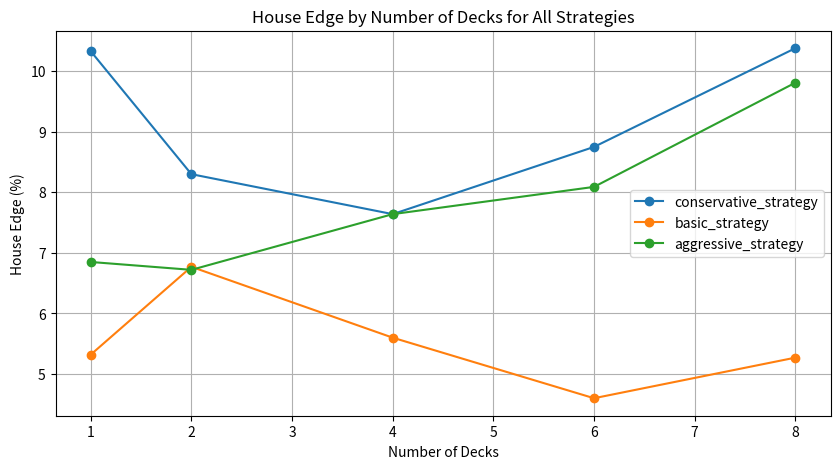
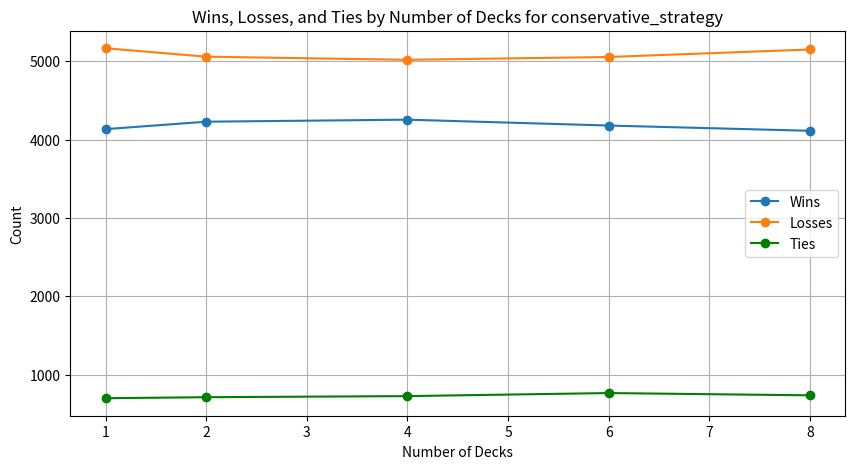
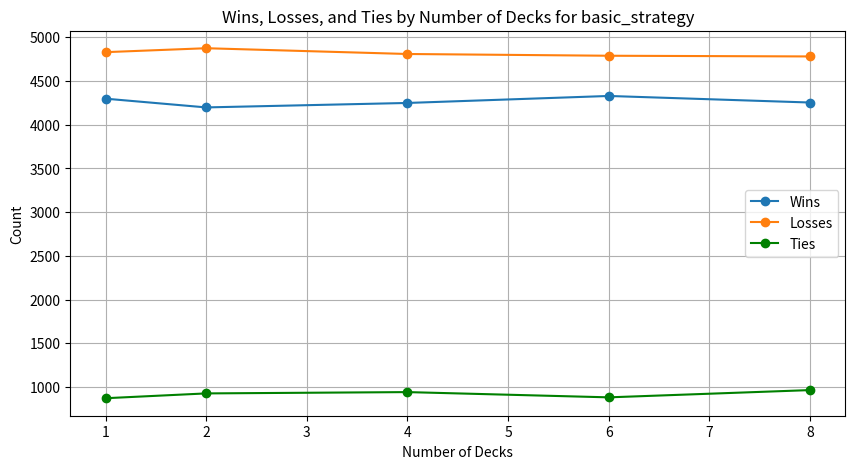
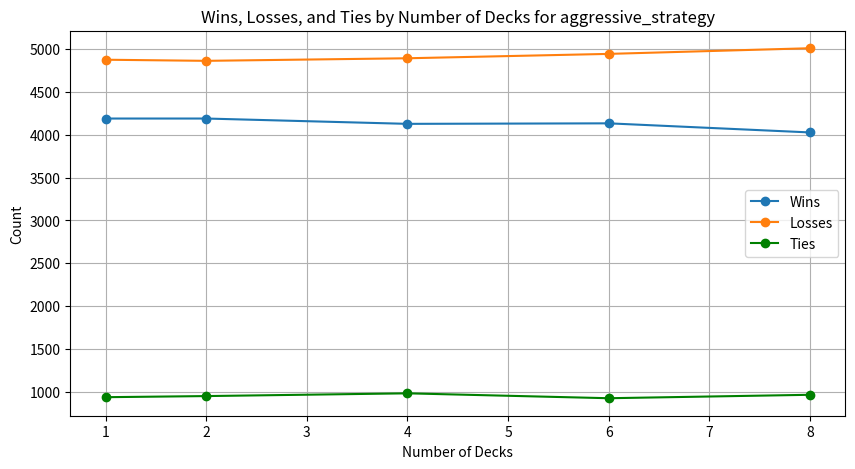

These figures' Python source, in order:
import random
import csv
import os
import matplotlib.pyplot as plt

#Card Class: define card ranks and suits
class Card:
    #represents a single card, defined by its suit and rank
    def __init__(self, suit, rank):
        self.suit = suit
        self.rank = rank

    #returns a readable string representation of the card
    def __repr__(self):
        return f'{self.rank} of {self.suit}'
    
    #returns the rank of the card
    def return_rank(self):
        return self.rank


#Deck Class: set up the deck, shuffle it, and handle card draws
class Deck:
    #initialises the deck by creating a full set of 52 cards and then shuffling them
    def __init__(self, num_decks=1):
        self.cards = []
        for _ in range(num_decks):
            for suit in ['Hearts', 'Diamonds', 'Clubs', 'Spades']:
                for rank in ['2', '3', '4', '5', '6', '7', '8', '9', '10', 'Jack', 'Queen', 'King', 'Ace']:
                    self.cards.append(Card(suit, rank))
        self.shuffle()

    #shuffles the deck to randomise the order of the cards
    def shuffle(self):
        random.shuffle(self.cards)

    #draws the top card from the deck and returns it
    def deal_card(self):
        if not self.cards:
            #reinitialises the deck and shuffles again if out of cards
            self.__init__()
            self.shuffle()  
            print("Deck was empty, reshuffled.")
        return self.cards.pop()

    #returns a string representation showing the number of cards left in the deck
    def __repr__(self):
        return f'Deck of {len(self.cards)} cards'
    
    
#Player Class: Blackjack player
class Player:
    
    #defines the player with an empty hand, score and bust status
    def __init__(self):
        self.hand = []
        self.total_score = 0
        self.bust = False

    #draws a card from the deck, adds it to the player's hand, and updates the score
    def draw_card(self, deck):
        card = deck.deal_card()
        self.hand.append(card)
        self.calculate_score()
        return card

    #calculates the score of the player's hand and adjusting the Aces as needed (1 or 11)
    def calculate_score(self):
        aces = 0
        self.total_score = 0
        
        for card in self.hand:
            if card.rank == 'Ace':
                aces += 1
                #ace is worth 11
                self.total_score += 11  
            elif card.rank in ['Jack', 'Queen', 'King']:
                #face cards are worth 10
                self.total_score += 10  
            else:
                #numeric cards are worth their number
                self.total_score += int(card.rank)          
        #adjust score if it's over 21 while there are Aces in hand
        while self.total_score > 21 and aces:
            #ace is worth 1 instead of 11
            self.total_score -= 10
            aces -= 1      
        self.bust = self.total_score > 21

    #returns a string representation of the player's hand
    def display_hand(self):
        return ', '.join(str(card) for card in self.hand)


    #resets the player's hand and score for a new round
    def reset_hand(self):
        self.hand.clear()
        self.total_score = 0
        self.bust = False


#Dealer Class: Blackjack dealer
class Dealer(Player):
    
    #returns the dealer's visible card
    def show_uphand(self):
        return self.hand[0] if self.hand else None

    #dealer draws cards until the score is at least 17
    def take_turn(self, deck):
        while self.total_score < 17:
            self.draw_card(deck)
        return self.hand
    

class Game:
    #initialize the game with a new deck, player and dealer
    def __init__(self, strategy, num_decks=1):
        self.deck = Deck(num_decks)
        self.player = Player()
        self.dealer = Dealer()
        self.strategy = strategy

    #deal two cards each to the player and the dealer
    def deal_cards(self):
        self.player.draw_card(self.deck)
        self.player.draw_card(self.deck)
        self.dealer.draw_card(self.deck)
        self.dealer.draw_card(self.deck)

    #display the player's hand and the dealer's initial card
    def show_hands(self):
        print(f"Player's hand: {self.player.display_hand()} - Score: {self.player.total_score}")
        print(f"Dealer's initial card: {self.dealer.show_uphand()}")


    #player actions
    def player_turn(self):
        while not self.player.bust:
            #display the player's hand and the dealer's visible card
            self.show_hands()
            dealer_card = self.dealer.show_uphand()
            
            #option for decision based on whether a strategy is provided
            if self.strategy:
                action = self.strategy(self, self.player, self.dealer)
                print(f"Strategy recommends to '{action}'.")
            else:
                action = input("Choose action: Hit (h) or Stand (s): ").lower()
            #execute the chosen action
            if action == 'hit':
                self.player.draw_card(self.deck)
                if self.player.bust:
                    print("Player busts!")
                    break
            elif action == 'stand':
                print("Player stands.")
                break
            else:
                print("Invalid action. Please enter 'h' to hit or 's' to stand.")


    #dealer draws cards until their score is 17 or higher
    def dealer_turn(self):
        self.dealer.take_turn(self.deck)
        print(f"Dealer's hand: {self.dealer.display_hand()} - Score: {self.dealer.total_score}")
        if self.dealer.bust:
            print("Dealer busts!")


    #determine the winner based on the final scores
    def determine_winner(self):
        if self.player.bust:
            print("Player loses!")
            return "losses"
        elif self.dealer.bust:
            print("Player wins!")
            return "wins"
        elif self.player.total_score > self.dealer.total_score:
            print("Player wins!")
            return "wins"
        elif self.player.total_score < self.dealer.total_score:
            print("Player loses!")
            return "losses"
        else:
            print("It's a tie!")
            return "ties"
        

    #play a round of the game
    def play_round(self):
        self.player.reset_hand()
        self.dealer.reset_hand()
        self.deal_cards()
        self.player_turn()
        if not self.player.bust:
            self.dealer_turn()
        result = self.determine_winner()
        return result.lower().replace("!", "s")
        
        
#function to convert the rank of a card to a numerical value   
def convert_rank_to_value(card):
    if card.rank == "Ace":
        return 11
    elif card.rank in ["Jack", "Queen", "King"]:
        return 10
    else:
        return int(card.rank)


#Strategies

#basic strategy: decisions based on the player's score and the dealer's visible card
def basic_strategy(game, player, dealer):
    player_score = player.total_score
    dealer_rank_value = convert_rank_to_value(dealer.show_uphand())

    if player_score <= 11:
        return "hit"
    elif player_score <= 16:
        if dealer_rank_value >= 7:
            return "hit"
        else:
            return "stand"
    else:
        return "stand"


#aggressive strategy: player takes more risks
def aggressive_strategy(game, player, dealer):
    player_score = player.total_score
    dealer_rank_value = convert_rank_to_value(dealer.show_uphand())

    if player_score <= 15:
        return "hit"
    elif 16 <= player_score <= 17 and dealer_rank_value in [9, 10, 11]:
        return "hit"
    else:
        return "stand"


#cnservative strategy: player avoids risks
def conservative_strategy(game, player, dealer):
    player_score = player.total_score
    dealer_rank_value = convert_rank_to_value(dealer.show_uphand())

    if player_score <= 11:
        return "hit"
    elif player_score == 12:
        if dealer_rank_value >= 7:
            return "hit"
        else:
            return "stand"
    else:
        return "stand"


#run a simulation of the game with a given strategy, number of trials and number of decks
def run_simulation(strategy, num_trials=10000, num_decks=1):
    #dictionary to keep track of wins, losses, ties and scores
    results = {'wins': 0, 'losses': 0, 'ties': 0, 'player_scores': [], 'dealer_scores': []}
    for _ in range(num_trials):
        #create a new game instance with the specified strategy and number of decks
        game = Game(strategy, num_decks)
        #store the result of the round
        result = game.play_round()
        results[result] += 1
        #add player's and dealer's total scores to the results dictionary
        results['player_scores'].append(game.player.total_score)
        results['dealer_scores'].append(game.dealer.total_score)
    return results


#analyze the results of the simulation
def analyze_results(results):
    total_games = results['wins']+results['losses']+results['ties']
    #calculate the house edge as the percentage of losses minus wins
    house_edge = (results['losses'] - results['wins']) / total_games * 100
    print(f"Total games: {total_games}")
    print(f"Wins: {results['wins']} ({results['wins'] / total_games * 100:.2f}%)")
    print(f"Losses: {results['losses']} ({results['losses'] / total_games * 100:.2f}%)")
    print(f"Ties: {results['ties']} ({results['ties'] / total_games * 100:.2f}%)")
    print(f"Average Player Score: {sum(results['player_scores']) / len(results['player_scores']):.2f}")
    print(f"Average Dealer Score: {sum(results['dealer_scores']) / len(results['dealer_scores']):.2f}")
    print(f"House Edge: {house_edge:.2f}%")
    return house_edge

#charts from the results data
def generate_charts(results_data):
    strategies = list(set([data[0] for data in results_data]))
    num_decks_list = sorted(list(set([data[1] for data in results_data])))

    #plot House Edge for all strategies
    plt.figure(figsize=(10, 5))
    for strategy in strategies:
        strategy_data = [data for data in results_data if data[0] == strategy]
        num_decks = [data[1] for data in strategy_data]
        house_edges = [float(data[5].strip('%')) for data in strategy_data]
        plt.plot(num_decks, house_edges, marker='o', linestyle='-', label=strategy)

    #labels and title
    plt.xlabel('Number of Decks')
    plt.ylabel('House Edge (%)')
    plt.title('House Edge by Number of Decks for All Strategies')
    plt.legend()
    plt.grid(True)
    plt.savefig('house_edge_comparison.png')
    plt.close()


    #plot Wins, Losses, and Ties for each strategy
    for strategy in strategies:
        strategy_data = [data for data in results_data if data[0] == strategy]
        num_decks = [data[1] for data in strategy_data]
        wins = [data[2] for data in strategy_data]
        losses = [data[3] for data in strategy_data]
        ties = [data[4] for data in strategy_data]

        plt.figure(figsize=(10, 5))
        plt.plot(num_decks, wins, marker='o', linestyle='-', label='Wins')
        plt.plot(num_decks, losses, marker='o', linestyle='-', label='Losses')
        plt.plot(num_decks, ties, marker='o', linestyle='-', label='Ties', color='green')
        plt.xlabel('Number of Decks')
        plt.ylabel('Count')
        plt.title(f'Wins, Losses, and Ties by Number of Decks for {strategy}')
        plt.grid(True)
        plt.legend()
        plt.savefig(f'{strategy}_results.png')
        plt.close()


#function to format results into a string
def format_results(results):
    #formatted string from the results dictionary
    formatted_results = (f"Wins: {results['wins']}, "
                         f"Losses: {results['losses']}, "
                         f"Ties: {results['ties']}, "
                         f"Player Scores: {', '.join(map(str, results['player_scores']))}, "
                         f"Dealer Scores: {', '.join(map(str, results['dealer_scores']))}")
    return formatted_results



#run the game with a given strategy
def main():
    #list of strategies to compare
    strategies = [basic_strategy, aggressive_strategy, conservative_strategy]
    #run the simulation with different number of decks
    num_decks_list=[1, 2, 4, 6, 8]
    results_data = []   
    for strats in strategies:
        strategy_name = strats.__name__
        print(f"=================Running simulations for {strategy_name}=================")
        for num_decks in num_decks_list:
            print(f"--------------Running simulation with {num_decks} decks--------------")
            results = run_simulation(strats, num_trials=10000, num_decks=num_decks)
            house_edge = analyze_results(results)

            #append individual results components instead of formatted string to allow for easier CSV writing
            results_data.append([strategy_name, 
                                 num_decks, 
                                 results['wins'], 
                                 results['losses'], 
                                 results['ties'],
                                 f"{house_edge:.2f}%",
                                 ', '.join(map(str, results['player_scores'])), 
                                 ', '.join(map(str, results['dealer_scores']))
            ])


    generate_charts(results_data) 


    #save all results to a single CSV file with expanded headers
    with open('simulation_results_detailed.csv', 'w', newline='') as file:
        writer = csv.writer(file)
        writer.writerow(['Strategy', 'Num_Decks', 'Wins', 'Losses', 'Ties', 'House Edge', 'Player Scores', 'Dealer Scores'])
        writer.writerows(results_data)



if __name__ == "__main__":
    main()
